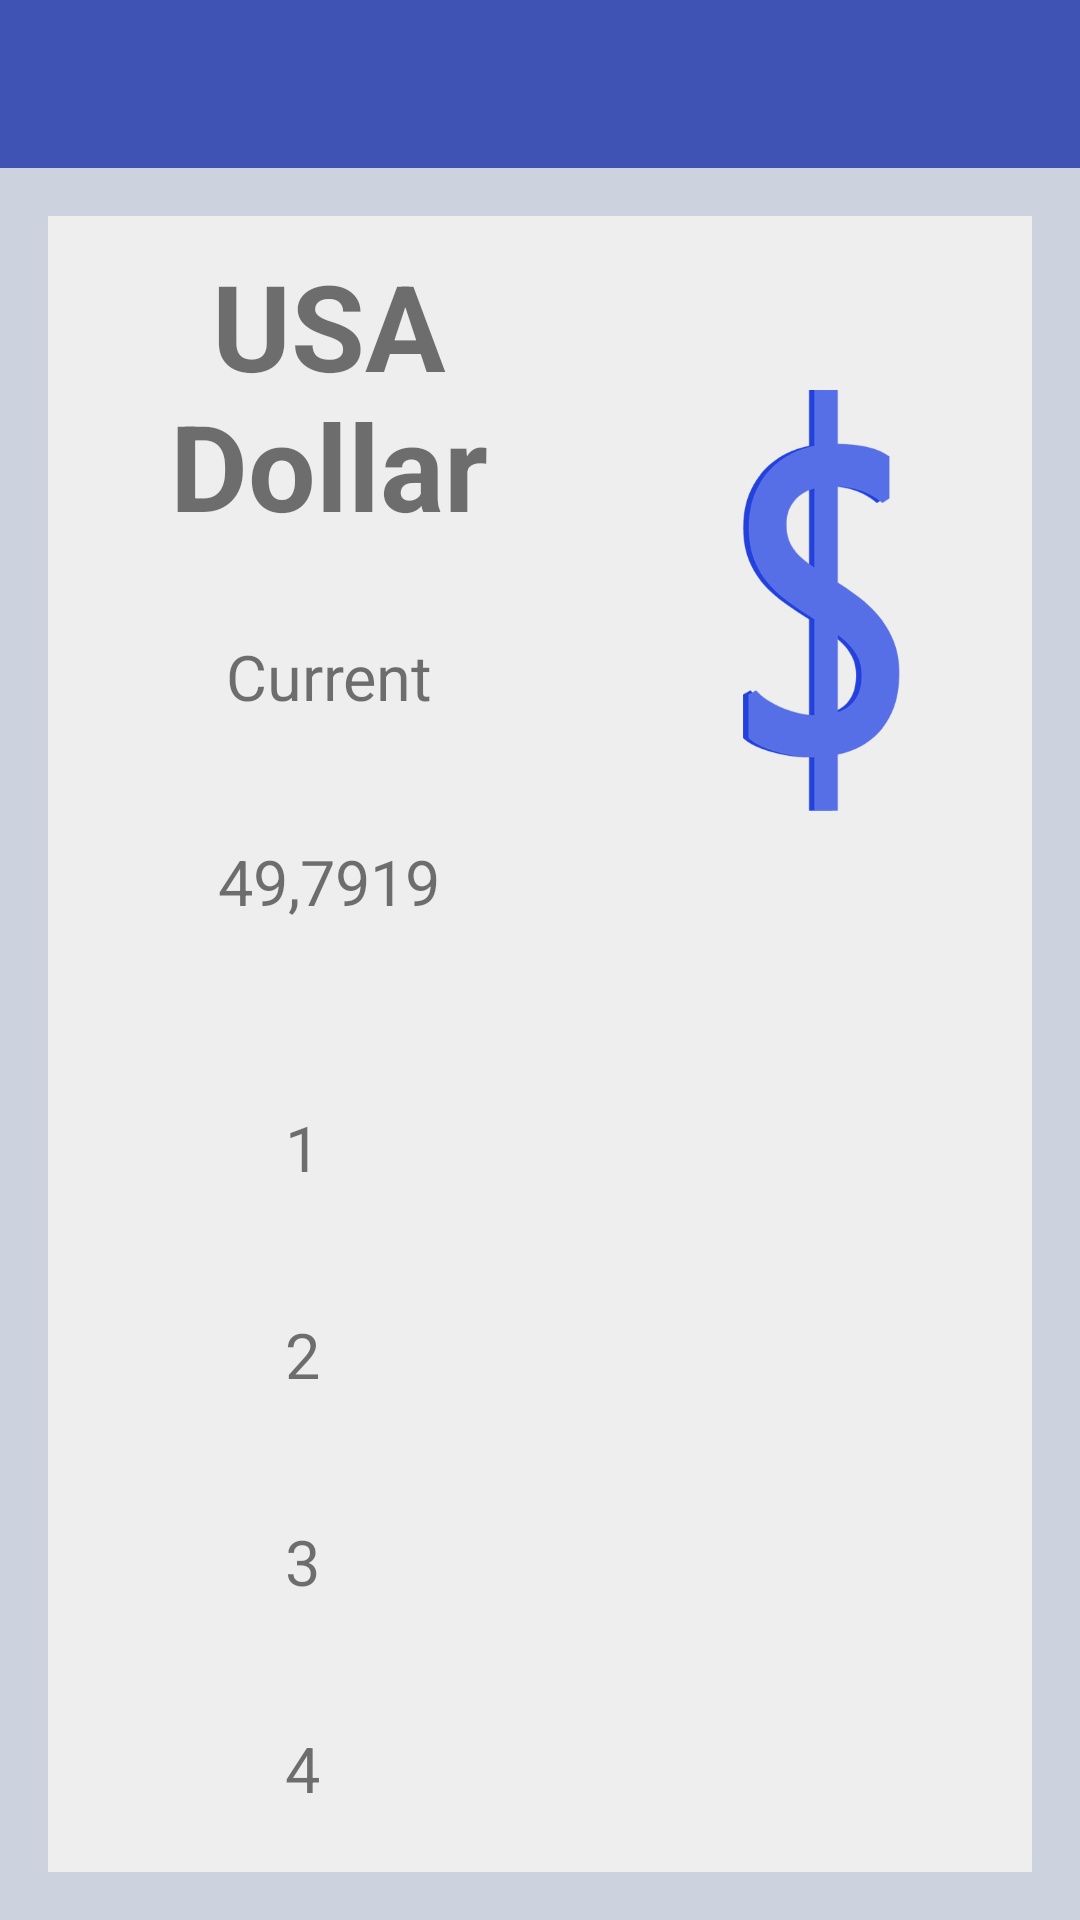

Write the Android layout XML for this screen, with the resource values it uses.
<!-- AndroidManifest.xml: application theme AppTheme -->
<!-- res/layout/activity_currency_detail.xml -->
<?xml version="1.0" encoding="utf-8"?>
<LinearLayout xmlns:android="http://schemas.android.com/apk/res/android"
    android:orientation="vertical"
    android:layout_width="match_parent"
    android:layout_height="match_parent"
    android:background="#ffcdd3de"

    >

    <android.support.v7.widget.Toolbar xmlns:android="http://schemas.android.com/apk/res/android"
        android:layout_width="match_parent"
        android:layout_height="?android:attr/actionBarSize"
        android:minHeight="?android:attr/actionBarSize"
        android:background="@color/action_bar_color"
        android:id="@+id/toolbar_currency_detail"
        >

    </android.support.v7.widget.Toolbar>

    <LinearLayout
        android:orientation="vertical"
        android:layout_width="match_parent"
        android:layout_height="match_parent"
        android:gravity="center_vertical"
        android:padding="16dp"
        >


        <LinearLayout
            android:layout_width="match_parent"
            android:layout_height="match_parent"
            android:background="#ffeeeeee"
            android:orientation="vertical"

            >

            <LinearLayout
                android:layout_width="match_parent"
                android:layout_height="wrap_content"
                android:layout_weight="1"
                android:orientation="horizontal"
                android:paddingBottom="20dp"

                >

                <LinearLayout
                    android:layout_width="match_parent"
                    android:layout_height="match_parent"
                    android:orientation="vertical"
                    android:layout_weight="1.5"

                    >

                    <TextView
                        android:layout_width="match_parent"
                        android:layout_height="wrap_content"
                        android:text="@string/cur_dollar"

                        android:textSize="40dp"
                        android:gravity="center_vertical|center_horizontal"
                        android:layout_weight="0.5"
                        android:textStyle="bold"
                        android:id="@+id/tv_choosed_currency" />

                    <TextView
                        android:layout_width="match_parent"
                        android:layout_height="wrap_content"
                        android:layout_weight="1"
                        android:text="@string/current"
                        android:gravity="center_vertical|center_horizontal"
                        android:textSize="21dp"
                        android:layout_gravity="center" />

                    <TextView
                        android:layout_width="match_parent"
                        android:layout_height="wrap_content"
                        android:layout_weight="1"
                        android:text="49,7919"
                        android:gravity="center_vertical|center_horizontal"
                        android:textSize="21dp"
                        android:id="@+id/tv_сurrent_value"
                        android:layout_gravity="center" />

                </LinearLayout>


                <ImageView
                    android:layout_width="match_parent"
                    android:layout_height="wrap_content"
                    android:src="@drawable/dollar"
                    android:layout_weight="2"
                    android:id="@+id/iv_choosed_logo" />

            </LinearLayout>





                <LinearLayout
                    android:layout_width="match_parent"
                    android:layout_height="match_parent"
                    android:background="#ffeeeeee"
                    android:layout_weight="1"
                    android:orientation="vertical"

                    >



                    <LinearLayout
                        android:layout_width="match_parent"
                        android:layout_height="match_parent"
                        android:background="#ffeeeeee"
                        android:orientation="horizontal"
                        android:layout_weight="2"

                        >

                        <TextView
                            android:layout_width="wrap_content"
                            android:layout_height="wrap_content"
                            android:layout_weight="1"
                            android:gravity="center_vertical|center_horizontal"
                            android:textSize="21dp"

                            android:id="@+id/tv_date_1"
                            android:layout_gravity="center"
                            android:text="1" />

                        <TextView
                            android:layout_width="wrap_content"
                            android:layout_height="wrap_content"
                            android:layout_weight="1"
                            android:gravity="center_vertical|center_horizontal"
                            android:textSize="21dp"
                            android:id="@+id/tv_rate_1"
                            android:layout_gravity="center" />



                    </LinearLayout>

                    <LinearLayout
                        android:layout_width="match_parent"
                        android:layout_height="match_parent"
                        android:background="#ffeeeeee"
                        android:orientation="horizontal"
                        android:layout_weight="2"

                        >

                        <TextView
                            android:layout_width="wrap_content"
                            android:layout_height="wrap_content"
                            android:layout_weight="1"
                            android:gravity="center_vertical|center_horizontal"
                            android:textSize="21dp"

                            android:id="@+id/tv_date_2"
                            android:layout_gravity="center"
                            android:text="2" />

                        <TextView
                            android:layout_width="wrap_content"
                            android:layout_height="wrap_content"
                            android:layout_weight="1"
                            android:gravity="center_vertical|center_horizontal"
                            android:textSize="21dp"

                            android:id="@+id/tv_rate_2"
                            android:layout_gravity="center" />



                    </LinearLayout>
                    <LinearLayout
                        android:layout_width="match_parent"
                        android:layout_height="match_parent"
                        android:background="#ffeeeeee"
                        android:orientation="horizontal"
                        android:layout_weight="2"

                        >

                        <TextView
                            android:layout_width="wrap_content"
                            android:layout_height="wrap_content"
                            android:layout_weight="1"
                            android:gravity="center_vertical|center_horizontal"
                            android:textSize="21dp"

                            android:id="@+id/tv_date_3"
                            android:layout_gravity="center"
                            android:text="3" />

                        <TextView
                            android:layout_width="wrap_content"
                            android:layout_height="wrap_content"
                            android:layout_weight="1"
                            android:gravity="center_vertical|center_horizontal"
                            android:textSize="21dp"

                            android:id="@+id/tv_rate_3"
                            android:layout_gravity="center" />



                    </LinearLayout>
                    <LinearLayout
                        android:layout_width="match_parent"
                        android:layout_height="match_parent"
                        android:background="#ffeeeeee"
                        android:orientation="horizontal"
                        android:layout_weight="2"

                        >

                        <TextView
                            android:layout_width="wrap_content"
                            android:layout_height="wrap_content"
                            android:layout_weight="1"
                            android:gravity="center_vertical|center_horizontal"
                            android:textSize="21dp"

                            android:id="@+id/tv_date_4"
                            android:layout_gravity="center"
                            android:text="4" />

                        <TextView
                            android:layout_width="wrap_content"
                            android:layout_height="wrap_content"
                            android:layout_weight="1"
                            android:gravity="center_vertical|center_horizontal"
                            android:textSize="21dp"

                            android:id="@+id/tv_rate_4"
                            android:layout_gravity="center" />



                    </LinearLayout>


                </LinearLayout>










            </LinearLayout>














        </LinearLayout>





    </LinearLayout>
<!-- resources referenced by this layout -->
<resources>
  <color name="action_bar_color">#3F53B5</color>
  <!-- drawable dollar: png bitmap (drawable, 21141 bytes) -->
  <string name="cur_dollar">USA Dollar</string>
  <string name="current">Current</string>
  <style name="AppTheme" parent="Theme.AppCompat.Light.NoActionBar">
          <item name="colorAccent">@color/underline_color</item>
          <item name="android:textColorSecondary">@color/color_white</item>
  
      </style>
  <color name="color_white">#FFFFFFFF</color>
</resources>
